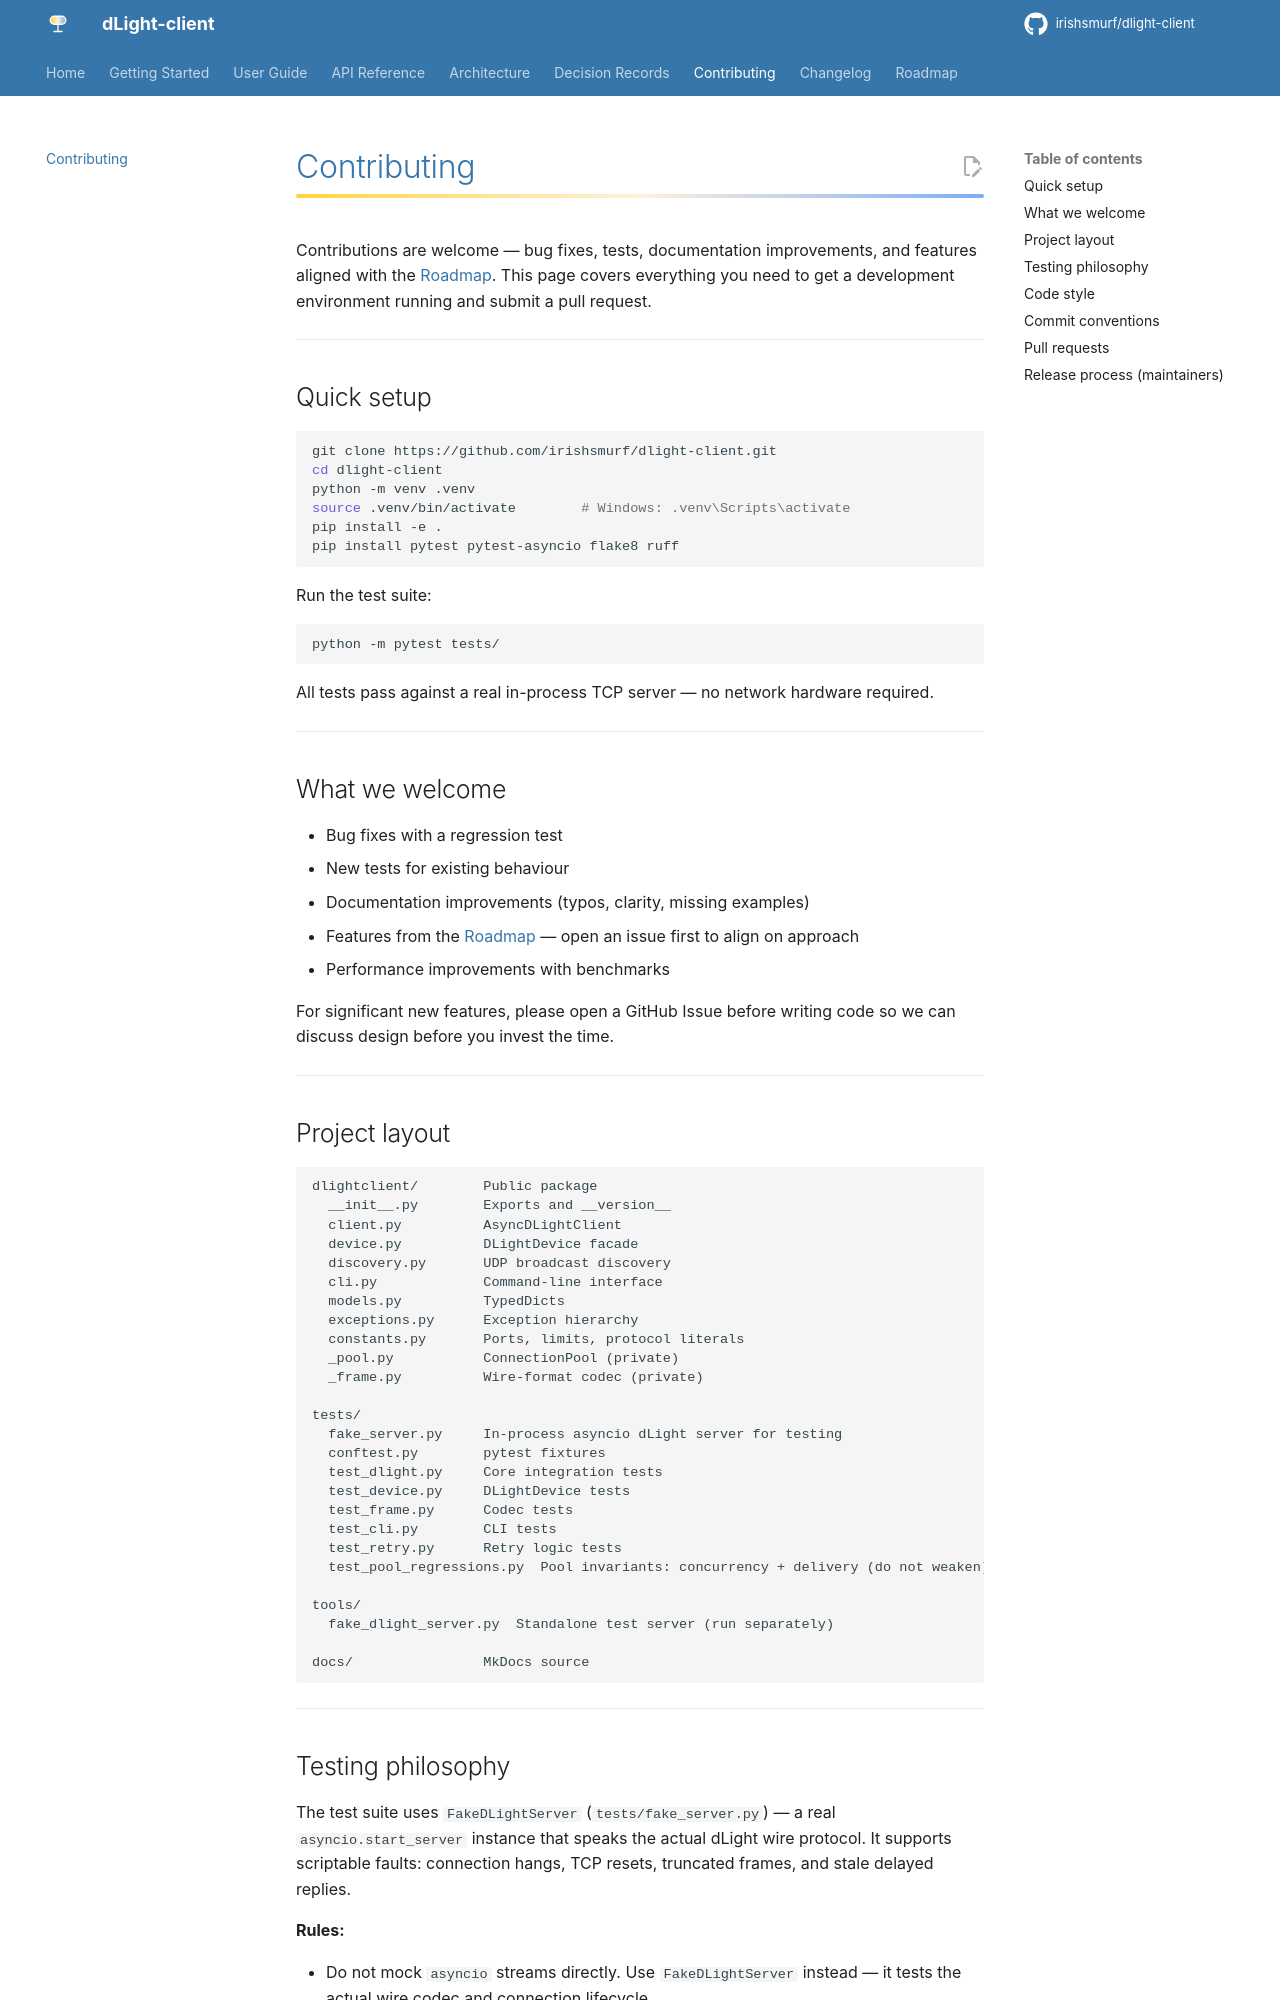

repository: Irishsmurf/dlight-client · page: contributing/index.html · generator: mkdocs

# Contributing

Contributions are welcome — bug fixes, tests, documentation improvements, and features aligned with the [Roadmap](roadmap.md). This page covers everything you need to get a development environment running and submit a pull request.

---

## Quick setup

```bash
git clone https://github.com/irishsmurf/dlight-client.git
cd dlight-client
python -m venv .venv
source .venv/bin/activate        # Windows: .venv\Scripts\activate
pip install -e .
pip install pytest pytest-asyncio flake8 ruff
```

Run the test suite:

```bash
python -m pytest tests/
```

All tests pass against a real in-process TCP server — no network hardware required.

---

## What we welcome

- Bug fixes with a regression test
- New tests for existing behaviour
- Documentation improvements (typos, clarity, missing examples)
- Features from the [Roadmap](roadmap.md) — open an issue first to align on approach
- Performance improvements with benchmarks

For significant new features, please open a GitHub Issue before writing code so we can discuss design before you invest the time.

---

## Project layout

```
dlightclient/        Public package
  __init__.py        Exports and __version__
  client.py          AsyncDLightClient
  device.py          DLightDevice facade
  discovery.py       UDP broadcast discovery
  cli.py             Command-line interface
  models.py          TypedDicts
  exceptions.py      Exception hierarchy
  constants.py       Ports, limits, protocol literals
  _pool.py           ConnectionPool (private)
  _frame.py          Wire-format codec (private)

tests/
  fake_server.py     In-process asyncio dLight server for testing
  conftest.py        pytest fixtures
  test_dlight.py     Core integration tests
  test_device.py     DLightDevice tests
  test_frame.py      Codec tests
  test_cli.py        CLI tests
  test_retry.py      Retry logic tests
  test_pool_regressions.py  Pool invariants: concurrency + delivery (do not weaken)

tools/
  fake_dlight_server.py  Standalone test server (run separately)

docs/                MkDocs source
```

---
